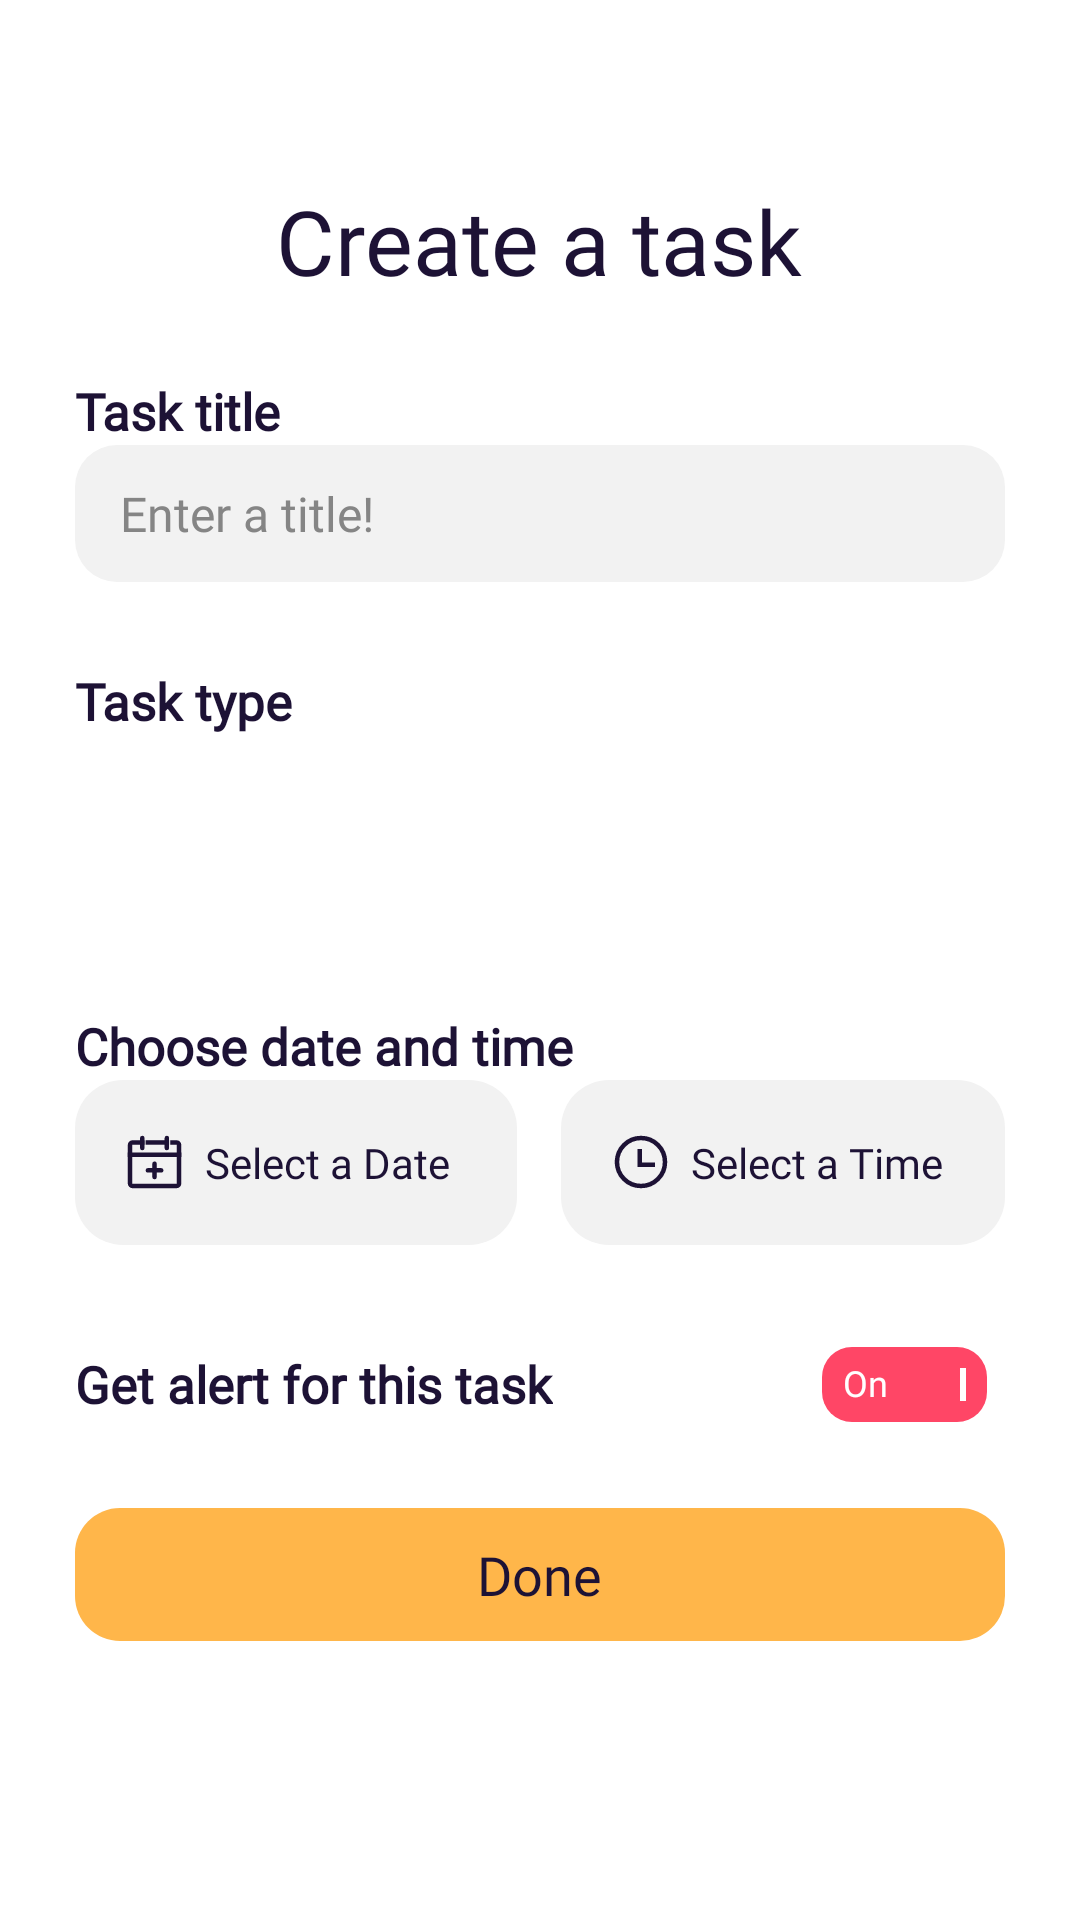

The Android layout XML behind this screen, and the referenced resources:
<!-- AndroidManifest.xml: application theme Theme.Tasksly -->
<!-- res/layout/fragment_add_task_.xml -->
<?xml version="1.0" encoding="utf-8"?>
<FrameLayout xmlns:android="http://schemas.android.com/apk/res/android"
    xmlns:tools="http://schemas.android.com/tools"
    android:layout_width="match_parent"
    android:layout_height="match_parent"
    android:paddingLeft="25dp"
    android:paddingTop="30dp"
    android:paddingRight="25dp"
    android:paddingBottom="70dp"
    tools:context=".Add_task_Fragment">

    <LinearLayout
        android:layout_width="match_parent"
        android:layout_height="match_parent"
        android:orientation="vertical">

        <RelativeLayout
            android:id="@+id/relativeLayout2"
            android:layout_width="match_parent"
            android:layout_height="0dp"
            android:layout_weight="0.25">

            <TextView
                android:layout_width="wrap_content"
                android:layout_height="wrap_content"
                android:layout_alignParentBottom="true"
                android:layout_centerHorizontal="true"
                android:fontFamily="@font/poppins_semibold"
                android:text="@string/create_a_task"
                android:textColor="#1D1235"
                android:textSize="30dp" />


        </RelativeLayout>

        <Space
            android:layout_width="wrap_content"
            android:layout_height="0dp"
            android:layout_weight="0.09" />

        <TextView
            android:id="@+id/task_title"
            android:layout_width="wrap_content"
            android:layout_height="wrap_content"
            android:fontFamily="@font/poppins_semibold"
            android:text="@string/task_title"
            android:textColor="#1D1235"
            android:textSize="17dp"
            android:textStyle="bold" />


        <EditText
            android:id="@+id/add_task_title"
            android:layout_width="match_parent"
            android:layout_height="wrap_content"
            android:textSize="16dp"
            android:background="@drawable/add_task_items_background"
            android:fontFamily="@font/poppins_medium"
            android:hint="@string/edittext_hint"
            android:inputType="text"
            android:maxLines="1"
            android:textColor="@color/black"
            android:textColorHint="#858585" />

        <Space
            android:layout_width="wrap_content"
            android:layout_height="0dp"
            android:layout_weight="0.1" />


        <TextView
            android:id="@+id/task_type"
            android:layout_width="wrap_content"
            android:layout_height="wrap_content"
            android:fontFamily="@font/poppins_semibold"
            android:text="@string/task_type"
            android:textColor="#1D1235"
            android:textSize="17dp"
            android:textStyle="bold" />


        <androidx.recyclerview.widget.RecyclerView
            android:id="@+id/creat_task_recyclerview"
            android:layout_width="wrap_content"
            android:layout_height="64dp" />

        <Space
            android:layout_width="wrap_content"
            android:layout_height="0dp"
            android:layout_weight="0.1" />


        <TextView
            android:id="@+id/choose_date_and_time"
            android:layout_width="wrap_content"
            android:layout_height="wrap_content"
            android:fontFamily="@font/poppins_semibold"
            android:text="@string/choose_date_and_time"
            android:textColor="#1D1235"
            android:textSize="17dp"
            android:textStyle="bold" />

        <LinearLayout
            android:layout_width="match_parent"
            android:layout_height="wrap_content">

            <LinearLayout
                android:id="@+id/select_date_button"
                android:layout_width="0dp"
                android:layout_height="wrap_content"
                android:layout_weight="1"
                android:background="@drawable/about_user_items_background"
                android:clickable="true"
                android:focusable="true"
                android:foreground="?android:attr/selectableItemBackground">

                <ImageView
                    android:layout_width="0dp"
                    android:layout_height="wrap_content"
                    android:layout_gravity="center_vertical"
                    android:layout_weight="0.3"
                    android:src="@drawable/ic_calendar3svg" />

                <TextView
                    android:layout_width="0dp"
                    android:layout_height="wrap_content"
                    android:layout_gravity="center_vertical"
                    android:layout_marginLeft="5dp"
                    android:layout_weight="1.2"
                    android:id="@+id/select_date_text"
                    android:fontFamily="@font/poppins_semibold"
                    android:text="Select a Date"
                    android:textColor="#1D1235" />
            </LinearLayout>

            <Space
                android:layout_width="0dp"
                android:layout_height="wrap_content"
                android:layout_weight="0.1" />

            <LinearLayout
                android:id="@+id/select_time_button"
                android:layout_width="0dp"
                android:layout_height="wrap_content"
                android:layout_weight="1"
                android:background="@drawable/about_user_items_background"
                android:clickable="true"
                android:focusable="true"
                android:foreground="?android:attr/selectableItemBackground">

                <ImageView
                    android:layout_width="0dp"
                    android:layout_height="wrap_content"
                    android:layout_gravity="center_vertical"
                    android:layout_weight="0.3"
                    android:src="@drawable/ic_clock" />

                <TextView
                    android:layout_width="0dp"
                    android:layout_height="wrap_content"
                    android:layout_gravity="center_vertical"
                    android:layout_marginLeft="5dp"
                    android:layout_weight="1.2"
                    android:fontFamily="@font/poppins_semibold"
                    android:text="Select a Time"
                    android:id="@+id/select_time_text"
                    android:textColor="#1D1235" />
            </LinearLayout>


        </LinearLayout>

        <Space
            android:layout_width="wrap_content"
            android:layout_height="0dp"
            android:layout_weight="0.1" />

        <LinearLayout
            android:layout_width="match_parent"
            android:layout_height="wrap_content">

            <TextView
                android:id="@+id/get_alert_for_this_task"
                android:layout_width="wrap_content"
                android:layout_height="wrap_content"
                android:layout_gravity="center_vertical"
                android:fontFamily="@font/poppins_semibold"
                android:text="@string/get_alert_for_this_task"
                android:textColor="#1D1235"
                android:textSize="17dp"
                android:textStyle="bold" />

            <Space
                android:layout_width="0dp"
                android:layout_height="wrap_content"
                android:layout_weight="1" />

            <RelativeLayout
                android:id="@+id/parent_layout"
                android:layout_width="55dp"
                android:layout_height="25dp"
                android:layout_gravity="center_vertical"
                android:layout_margin="6dp"
                android:layout_marginTop="-3dp"
                android:clickable="true"
                android:focusable="true"
                android:foreground="?android:attr/selectableItemBackground">

                <RelativeLayout
                    android:id="@+id/On_relalive_layout"
                    android:layout_width="match_parent"
                    android:layout_height="wrap_content"

                    android:background="@drawable/card_on_back">

                    <TextView
                        android:layout_width="wrap_content"
                        android:layout_height="wrap_content"
                        android:layout_alignParentBottom="true"
                        android:fontFamily="@font/prima_sans_bold_bt"
                        android:paddingLeft="7dp"
                        android:paddingBottom="5dp"
                        android:text="On"
                        android:textColor="@color/white"
                        android:textSize="12dp" />

                    <View
                        android:layout_width="2dp"
                        android:layout_height="match_parent"
                        android:layout_alignParentRight="true"
                        android:layout_marginTop="7dp"
                        android:layout_marginRight="7dp"
                        android:layout_marginBottom="7dp"
                        android:background="@color/white" />


                </RelativeLayout>

                <RelativeLayout
                    android:id="@+id/Off_relalive_layout"
                    android:layout_width="55dp"
                    android:layout_height="wrap_content"
                    android:background="@drawable/card_off_back"
                    android:visibility="gone">

                    <TextView
                        android:layout_width="wrap_content"
                        android:layout_height="wrap_content"
                        android:layout_alignParentRight="true"
                        android:layout_alignParentBottom="true"
                        android:fontFamily="@font/prima_sans_bold_bt"
                        android:paddingRight="7dp"
                        android:paddingBottom="5dp"
                        android:text="Off"
                        android:textColor="@color/black"
                        android:textSize="12dp" />

                    <View
                        android:layout_width="2dp"
                        android:layout_height="match_parent"
                        android:layout_marginStart="7dp"
                        android:layout_marginLeft="7dp"
                        android:layout_marginTop="7dp"
                        android:layout_marginEnd="7dp"
                        android:layout_marginBottom="7dp"
                        android:background="@color/black" />

                </RelativeLayout>
            </RelativeLayout>


        </LinearLayout>

        <Space
            android:layout_width="wrap_content"
            android:layout_height="0dp"
            android:layout_weight="0.08" />

        <RelativeLayout
            android:id="@+id/task_done_button"
            android:layout_width="match_parent"
            android:layout_height="wrap_content"
            android:background="@drawable/done_creating_task_button_back"
            android:clickable="true"
            android:focusable="true"
            android:foreground="?android:attr/selectableItemBackground">

            <TextView
                android:layout_width="wrap_content"
                android:layout_height="wrap_content"
                android:layout_centerInParent="true"
                android:fontFamily="@font/poppins_semibold"
                android:text="Done"
                android:textColor="#1D1235"
                android:textSize="18dp" />
        </RelativeLayout>

        <Space
            android:layout_width="wrap_content"
            android:layout_height="0dp"
            android:layout_weight="0.08" />

    </LinearLayout>

</FrameLayout>
<!-- resources referenced by this layout -->
<resources>
  <color name="black">#FF000000</color>
  <color name="white">#FFFFFFFF</color>
  <!-- drawable about_user_items_background (drawable) -->
  <?xml version="1.0" encoding="utf-8"?>
  <shape xmlns:android="http://schemas.android.com/apk/res/android">
      <solid android:color="@color/mainblue" />
      <padding android:bottom="18dp"
          android:left="15dp"
          android:right="10dp"
          android:top="18dp"/>
          <corners android:radius="16dp" />
  </shape>
  <!-- drawable add_task_items_background (drawable) -->
  <?xml version="1.0" encoding="utf-8"?>
  <shape xmlns:android="http://schemas.android.com/apk/res/android">
      <solid android:color="@color/mainblue" />
      <padding android:bottom="12dp"
          android:left="15dp"
          android:right="10dp"
          android:top="12dp"/>
          <corners android:radius="14dp" />
        />
  </shape>
  <!-- drawable card_off_back (drawable) -->
  <?xml version="1.0" encoding="utf-8"?>
  <shape xmlns:android="http://schemas.android.com/apk/res/android">
  
      <solid android:color="#ECECEC"/>
      <corners android:radius="10dp"/>
  </shape>
  <!-- drawable card_on_back (drawable) -->
  <?xml version="1.0" encoding="utf-8"?>
  <shape xmlns:android="http://schemas.android.com/apk/res/android">
  
      <solid android:color="@color/mainpink"/>
      <corners android:radius="10dp"/>
  </shape>
  <!-- drawable done_creating_task_button_back (drawable) -->
  <?xml version="1.0" encoding="utf-8"?>
  <shape xmlns:android="http://schemas.android.com/apk/res/android">
      <solid android:color="@color/mainyellow" />
      <padding android:bottom="10dp"
          android:left="15dp"
          android:right="10dp"
          android:top="10dp"/>
          <corners android:radius="15dp" />
  </shape>
  <!-- drawable ic_clock (drawable) -->
  <vector xmlns:android="http://schemas.android.com/apk/res/android"
      android:width="18dp"
      android:height="18dp"
      android:viewportWidth="18"
      android:viewportHeight="18">
    <group>
      <clip-path
          android:pathData="m-212,-571h375v812h-375z"/>
      <path
          android:pathData="m12.9,9.9h-4.3v-4.5"
          android:strokeWidth="1.5"
          android:fillColor="#00000000"
          android:strokeColor="#1D1235"
          android:strokeLineCap="square"/>
      <path
          android:pathData="M9,9m-8,0a8,8 0,1 1,16 0a8,8 0,1 1,-16 0"
          android:strokeWidth="1.5"
          android:fillColor="#00000000"
          android:strokeColor="#1D1235"
          android:strokeLineCap="square"/>
    </group>
  </vector>
  <string name="choose_date_and_time">Choose date and time</string>
  <string name="create_a_task">Create a task</string>
  <string name="edittext_hint"><font size="16" type="normal">Enter a title!</font></string>
  <string name="get_alert_for_this_task">Get alert for this task</string>
  <string name="task_title">Task title</string>
  <string name="task_type">Task type</string>
  <style name="Theme.Tasksly" parent="Theme.MaterialComponents.DayNight.DarkActionBar">
          
          <item name="colorPrimary">@color/purple_500</item>
          <item name="colorPrimaryVariant">@color/purple_700</item>
          <item name="colorOnPrimary">@color/white</item>
          
  
          <item name="colorSecondary">@color/teal_200</item>
          <item name="colorSecondaryVariant">@color/teal_700</item>
          <item name="colorOnSecondary">@color/black</item>
          
          <item name="android:statusBarColor" tools:targetApi="l">?attr/colorPrimaryVariant</item>
          
      </style>
  <color name="mainblue">#F2F2F2</color>
  <color name="mainpink">#FF4666</color>
  <color name="mainyellow">#FFB64A</color>
  <color name="purple_500">#FF6200EE</color>
  <color name="purple_700">#FF3700B3</color>
  <color name="teal_200">#000000</color>
  <color name="teal_700">#FF018786</color>
</resources>
